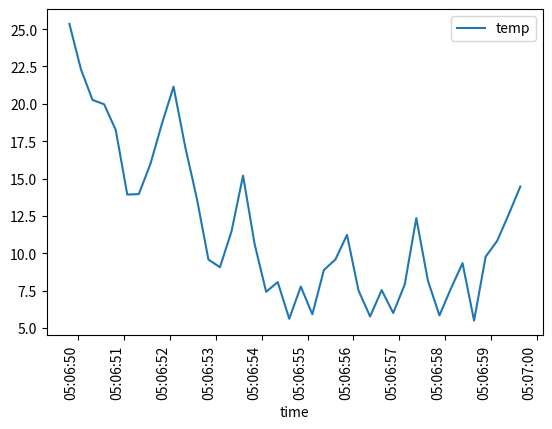

Here is the Python script that generated this plot:
import matplotlib
import matplotlib.pyplot as plt
import matplotlib.dates as md

import pandas as pd
import numpy as np
import random

from time import sleep

class rndGenerator:
  def __init__(self):
    # save initial parameter
    self.index = 0
    self.timeframe = pd.DataFrame({
      "time": [], "temp": []  })

    self.chart_setup()
    self.number_setup()

  def chart_setup(self):
    self.fig, self.axes = plt.subplots()

    xfmt = md.DateFormatter('%H:%M:%S')
    self.axes.xaxis.set_major_formatter(xfmt)

  def number_setup(self):
    # save initial parameter
    self.lim_lower  =  5
    self.lim_upper  = 40
    self.num_normal = 21
    self.current    = self.num_normal

  def update_num(self):
    while True:
      neo = self.current
      neo += random.uniform(-5, 5)
      if self.lim_lower <= neo <= self.lim_upper:
        break

    self.current = neo

  def print_new_pair(self, new_pair):
    if self.index == 0:
      new_str = new_pair.to_string(
        index=False)
    else:
      new_str = new_pair.to_string(
        index=False, header=False)
    print(new_str)

  def update_data(self):
    new_num  = self.current
    new_time = pd.Timestamp.now()

    new_pair = pd.DataFrame({
      "time": new_time,
      "temp": new_num
    }, index=[self.index])

    self.print_new_pair(new_pair)

    self.index += 1
    self.timeframe = pd.concat(
      [self.timeframe, new_pair])
    
  def __call__(self):
    for i in range(0, 40):
      self.update_num()
      self.update_data()
      sleep(0.25)

    self.timeframe.info()
    self.timeframe.plot(
      'time', 'temp', ax=self.axes)

    for tick in self.axes.get_xticklabels():
      tick.set_rotation(90)

    plt.show()

rndGen = rndGenerator()
rndGen()

